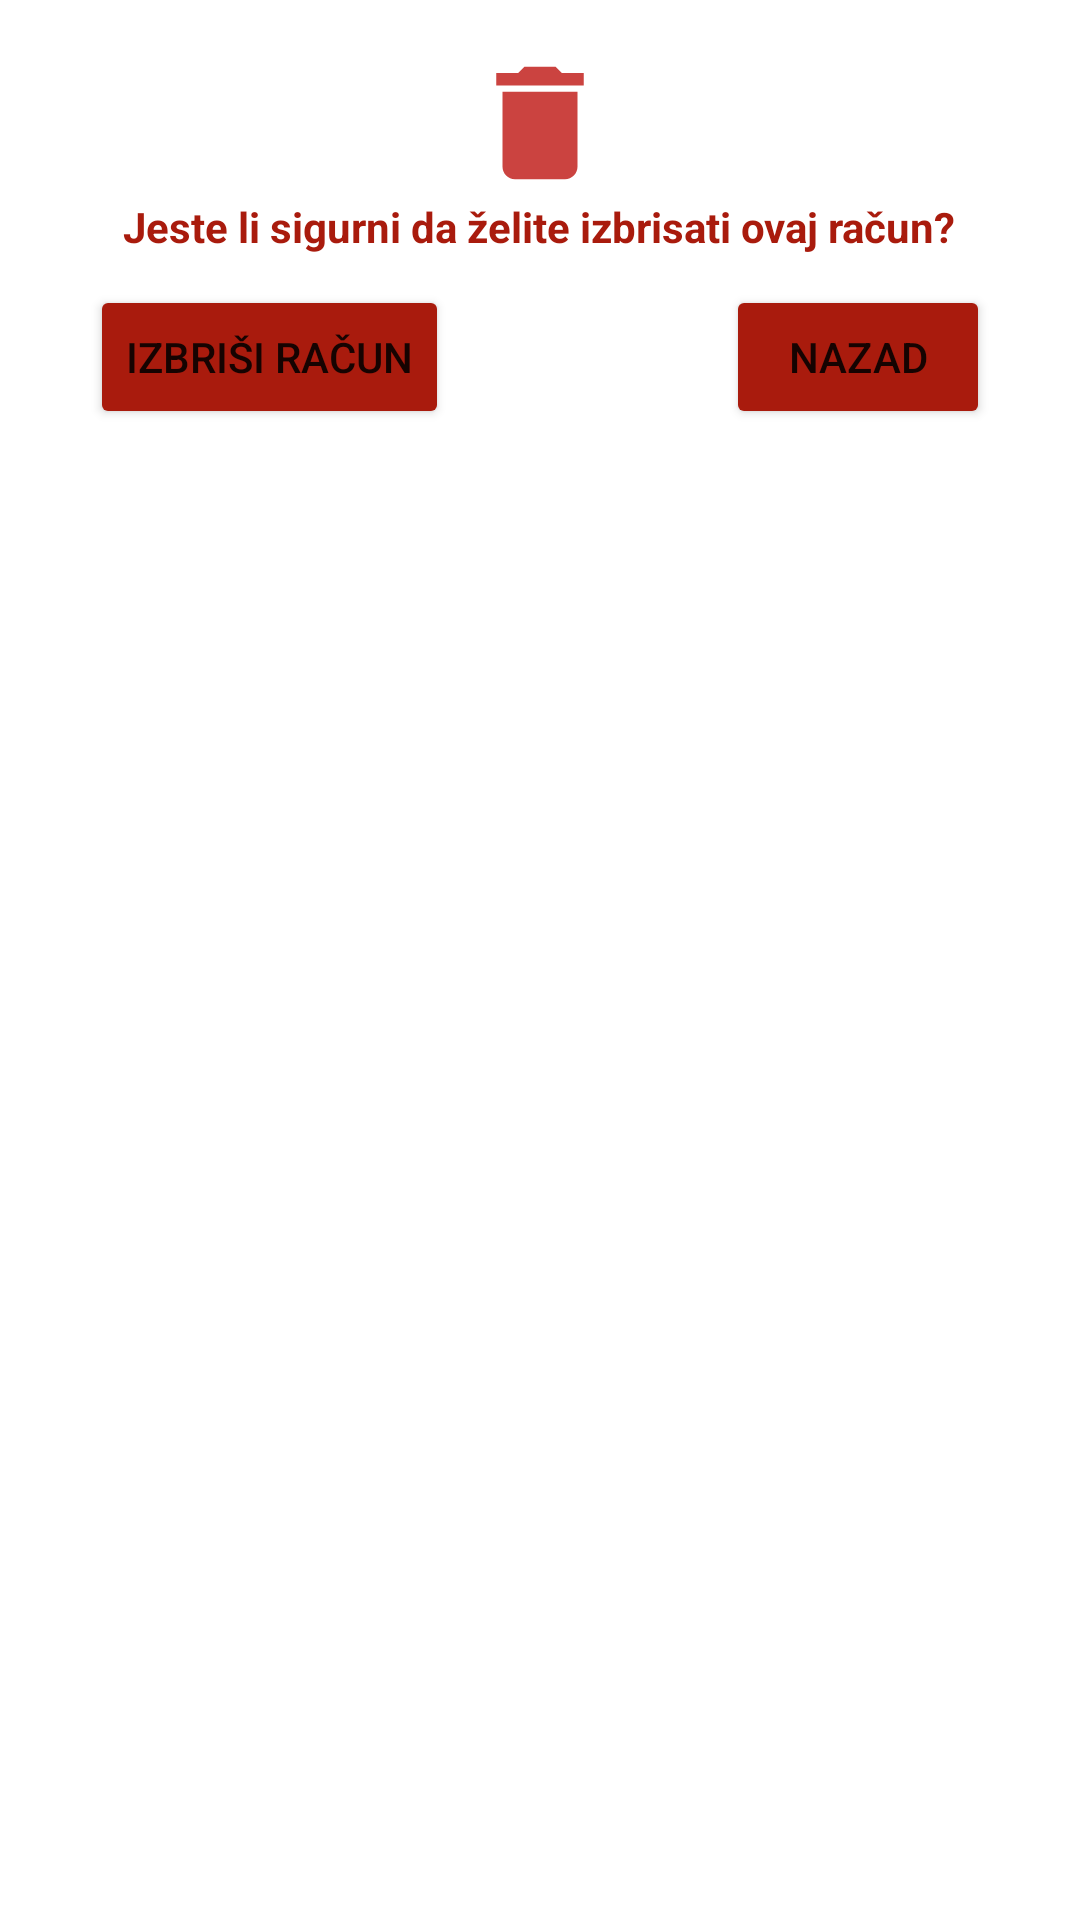

This screen was rendered from an Android layout file. Write that file and the resources it references.
<!-- AndroidManifest.xml: application theme Theme.Primjer_prijave -->
<!-- res/layout/activity_delete.xml -->
<?xml version="1.0" encoding="utf-8"?>
<RelativeLayout xmlns:android="http://schemas.android.com/apk/res/android"
    xmlns:app="http://schemas.android.com/apk/res-auto"
    xmlns:tools="http://schemas.android.com/tools"
    android:layout_width="match_parent"
    android:layout_height="match_parent"
    tools:context=".RegistrationLogin.DeleteActivity">

    <ImageView
        android:id="@+id/holder"
        android:layout_width="wrap_content"
        android:layout_height="wrap_content"
        android:layout_alignParentTop="true"
        android:layout_marginTop="16dp"
        android:layout_centerHorizontal="true"
        android:src="@drawable/ic_delete"
        android:layout_centerInParent="true"/>
    <TextView
        android:id="@+id/instruction"
        android:layout_width="wrap_content"
        android:layout_height="wrap_content"
        android:text="Jeste li sigurni da želite izbrisati ovaj račun?"
        android:layout_below="@id/holder"
        android:textStyle="bold"
        android:textColor="@color/red"
        android:layout_centerHorizontal="true"/>

    <Button
        android:id="@+id/btn_delete"
        android:layout_width="wrap_content"
        android:layout_height="wrap_content"
        android:text="Izbriši račun"
        android:backgroundTint="@color/red"
        android:layout_below="@id/instruction"
        android:layout_alignParentLeft="true"
        android:layout_marginLeft="30dp"
        android:layout_marginTop="10dp"/>
    <Button
        android:id="@+id/btn_back"
        android:layout_width="wrap_content"
        android:layout_height="wrap_content"
        android:text="Nazad"
        android:backgroundTint="@color/red"
        android:layout_alignParentRight="true"
        android:layout_marginRight="30dp"
        android:layout_below="@id/instruction"
        android:layout_centerHorizontal="true"
        android:layout_marginTop="10dp"/>

</RelativeLayout>
<!-- resources referenced by this layout -->
<resources>
  <color name="red">#a91b0d</color>
  <!-- drawable ic_delete (drawable) -->
  <vector android:height="50dp" android:tint="#CB4340"
      android:viewportHeight="24" android:viewportWidth="24"
      android:width="50dp" xmlns:android="http://schemas.android.com/apk/res/android">
      <path android:fillColor="@android:color/white" android:pathData="M6,19c0,1.1 0.9,2 2,2h8c1.1,0 2,-0.9 2,-2V7H6v12zM19,4h-3.5l-1,-1h-5l-1,1H5v2h14V4z"/>
  </vector>
  <style name="Theme.Primjer_prijave" parent="Theme.MaterialComponents.DayNight.NoActionBar">
          
          <item name="colorPrimary">@color/purple_500</item>
          <item name="colorPrimaryVariant">@color/purple_700</item>
          <item name="colorOnPrimary">@color/white</item>
          
          <item name="colorSecondary">@color/teal_200</item>
          <item name="colorSecondaryVariant">@color/teal_700</item>
          <item name="colorOnSecondary">@color/black</item>
          
          <item name="android:statusBarColor" tools:targetApi="l">@color/teal_200</item>
          
      </style>
  <color name="purple_500">#FF6200EE</color>
  <color name="purple_700">#FF3700B3</color>
  <color name="white">#FFFFFFFF</color>
  <color name="teal_200">#FF03DAC5</color>
  <color name="teal_700">#FF018786</color>
  <color name="black">#FF000000</color>
</resources>
